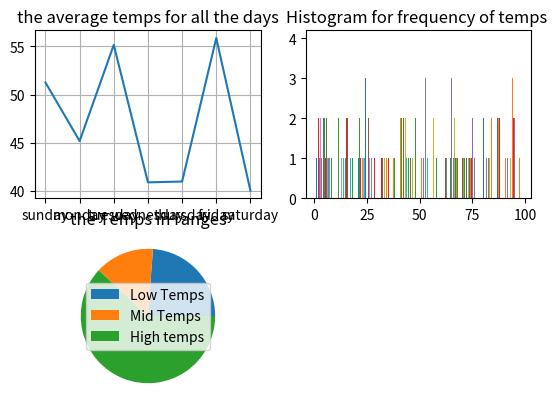

The matplotlib source for this figure:
import numpy as np 
import matplotlib.pyplot as plt


temps = np.random.randint(0,100,(7,24))
print(temps)

AvgTemp = temps.sum(axis=1) / 24
print(AvgTemp )

maxTemp = AvgTemp.max()
minTemp = AvgTemp.min()

days = ['sunday' , 'monday' , 'tuesday' , 'wednesday' , 'thursday' , 'friday' , 'saturday']

print(f'max temp is: {int(maxTemp)} and the day is: {days[AvgTemp.argmax()]}')
print(f'min temp is: {int(minTemp)} and the day is: {days[AvgTemp.argmin()]}')

# from here for tut 2
plt.subplot(2,2,1)
plt.title('the average temps for all the days')
plt.plot(days , AvgTemp)
plt.grid()

plt.subplot(2,2,2)
plt.title("Histogram for frequency of temps " )
plt.hist(temps)

lowmidhigh = [0,0,0]

for i in temps:
    for j in i:
        if j < 22:
            lowmidhigh[0] += 1
        elif j > 22 and j < 40:
            lowmidhigh[1] += 1
        else:
            lowmidhigh[2] += 1

labels = ['Low Temps', 'Mid Temps' , 'High temps']

plt.subplot(2,2,3)
plt.title("the Temps in ranges")
plt.pie(lowmidhigh)
plt.legend(labels)

plt.show()
